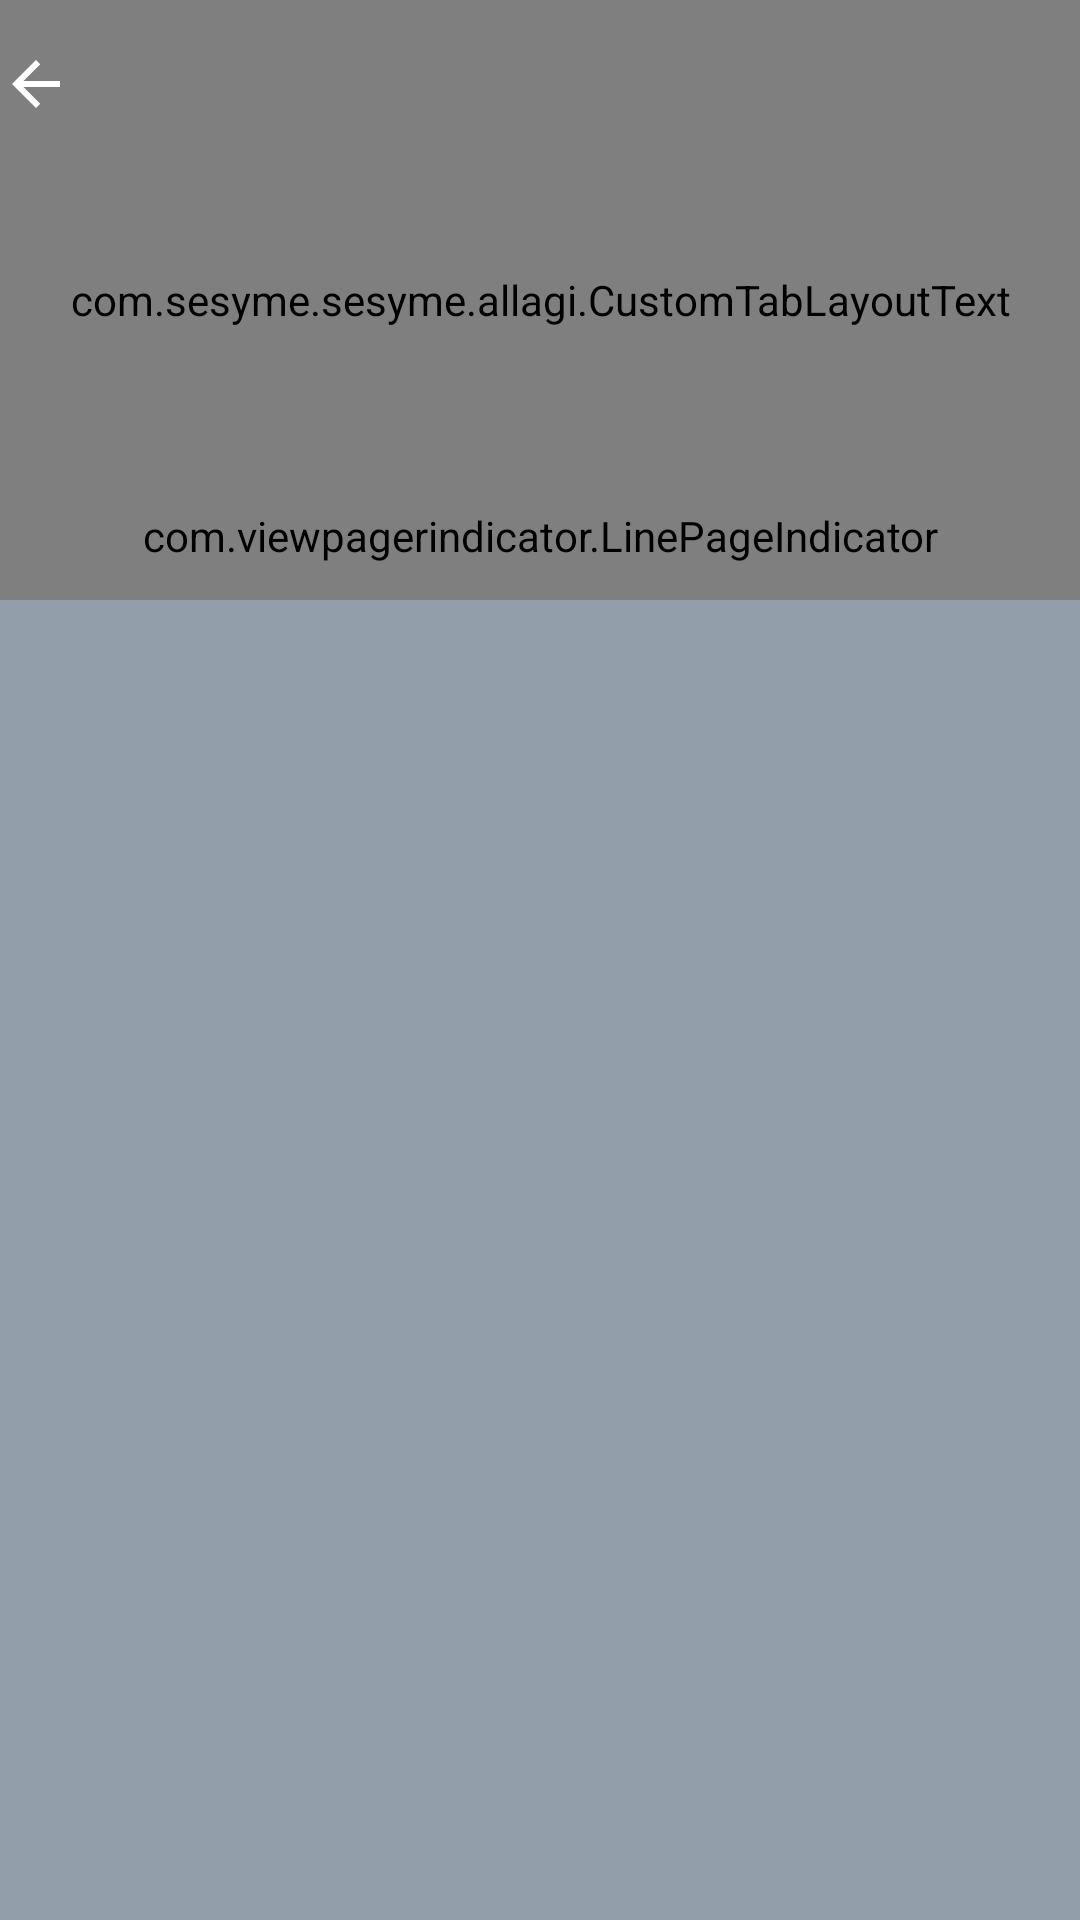

Reconstruct the res/layout file that produces this screen, plus the resources it refers to.
<!-- AndroidManifest.xml: activity theme AppTheme.ScrollableMenuActivity.NoActionBar -->
<!-- res/layout/activity_scrollable_menu.xml -->
<?xml version="1.0" encoding="utf-8"?>
<androidx.coordinatorlayout.widget.CoordinatorLayout xmlns:android="http://schemas.android.com/apk/res/android"
    xmlns:app="http://schemas.android.com/apk/res-auto"
    xmlns:tools="http://schemas.android.com/tools"
    android:id="@+id/coordinatorLayout"
    android:layout_width="match_parent"
    android:layout_height="match_parent"
    android:background="#99D4E9FC"
    tools:ignore="ResourceName">

    <com.google.android.material.appbar.AppBarLayout
        android:id="@+id/appBarLayout"
        android:layout_width="match_parent"
        android:layout_height="wrap_content"
        android:fitsSystemWindows="true"
        android:theme="@style/ThemeOverlay.AppCompat.Dark.ActionBar">

        <com.google.android.material.appbar.CollapsingToolbarLayout
            android:id="@+id/collapsingToolbar"
            android:layout_width="match_parent"
            android:layout_height="wrap_content"
            android:fitsSystemWindows="true"
            app:contentScrim="?attr/colorPrimary"
            app:expandedTitleMarginEnd="64dp"
            app:expandedTitleMarginStart="48dp"
            app:layout_scrollFlags="scroll|exitUntilCollapsed">

            <ImageView
                android:id="@+id/toolbarImage"
                android:layout_width="match_parent"
                android:layout_height="200dp"
                android:fitsSystemWindows="true"
                android:scaleType="centerCrop"
                android:transitionName="menu_item"
                app:layout_collapseMode="parallax"
                tools:ignore="ContentDescription" />

            <androidx.appcompat.widget.Toolbar
                android:id="@+id/toolbar"
                android:layout_width="match_parent"
                android:layout_height="80dp"
                app:layout_collapseMode="pin"
                app:popupTheme="@style/ThemeOverlay.AppCompat.Light" />

            <com.sesyme.sesyme.allagi.CustomTabLayout
                android:id="@+id/tabs"
                android:layout_width="match_parent"
                android:layout_height="match_parent"
                android:layout_gravity="bottom"
                android:background="@color/colorPrimary"
                app:layout_collapseMode="parallax"
                app:popupTheme="@style/ThemeOverlay.AppCompat.Light"
                app:tabIndicatorHeight="0dp"
                app:tabMode="scrollable" />

            <com.sesyme.sesyme.allagi.CustomTabLayoutText
                android:id="@+id/tabsText"
                android:layout_width="match_parent"
                android:layout_height="match_parent"
                android:layout_gravity="center"
                android:background="@android:color/transparent"
                app:layout_collapseMode="parallax"
                app:popupTheme="@style/ThemeOverlay.AppCompat.Light"
                app:tabBackground="@android:color/transparent"
                app:tabGravity="fill"
                app:tabIndicatorHeight="0dp"
                app:tabMode="scrollable" />

            <View
                android:id="@+id/view"
                android:layout_width="match_parent"
                android:layout_height="match_parent" />

            <com.viewpagerindicator.LinePageIndicator
                android:id="@+id/titles"
                android:layout_width="match_parent"
                android:layout_height="wrap_content"
                android:layout_marginStart="4dp"
                android:layout_marginEnd="4dp"
                android:layout_gravity="bottom"
                android:layout_marginTop="16dp"
                android:layout_marginBottom="12dp"
                app:layout_collapseMode="pin" />

        </com.google.android.material.appbar.CollapsingToolbarLayout>
    </com.google.android.material.appbar.AppBarLayout>

    <androidx.core.widget.NestedScrollView
        android:id="@+id/layout"
        android:layout_width="match_parent"
        android:layout_height="match_parent"
        android:fillViewport="true"
        app:layout_behavior="@string/appbar_scrolling_view_behavior">

    </androidx.core.widget.NestedScrollView>

    <androidx.viewpager.widget.ViewPager
        android:id="@+id/viewpager"
        android:layout_width="match_parent"
        android:layout_height="wrap_content"
        app:layout_behavior="@string/appbar_scrolling_view_behavior" />

    <ImageButton
        android:id="@+id/back_navigation_button"
        android:layout_width="wrap_content"
        android:layout_height="wrap_content"
        android:layout_gravity="top"
        android:background="@color/colorTransparent"
        android:contentDescription="Back"
        android:paddingTop="16dp"
        android:src="@drawable/back_navigation" />

</androidx.coordinatorlayout.widget.CoordinatorLayout>
<!-- resources referenced by this layout -->
<resources>
  <color name="colorPrimary">#6400AE</color>
  <color name="colorTransparent">#00ffffff</color>
  <!-- drawable back_navigation (drawable) -->
  <vector xmlns:android="http://schemas.android.com/apk/res/android"
      android:width="24dp"
      android:height="24dp"
      android:viewportWidth="24.0"
      android:viewportHeight="24.0">
      <path
          android:fillColor="#FFFFFF"
          android:pathData="M20,11H7.83l5.59,-5.59L12,4l-8,8 8,8 1.41,-1.41L7.83,13H20v-2z" />
  </vector>
  <style name="AppTheme.ScrollableMenuActivity.NoActionBar" parent="Theme.AppCompat.NoActionBar">
          <item name="colorPrimary">@color/colorPrimary</item>
          <item name="colorPrimaryDark">@color/colorPrimaryDark</item>
          <item name="colorAccent">@color/colorAccent</item>
      </style>
  <color name="colorPrimaryDark">#6f3d92</color>
  <color name="colorAccent">#6400AE</color>
</resources>
